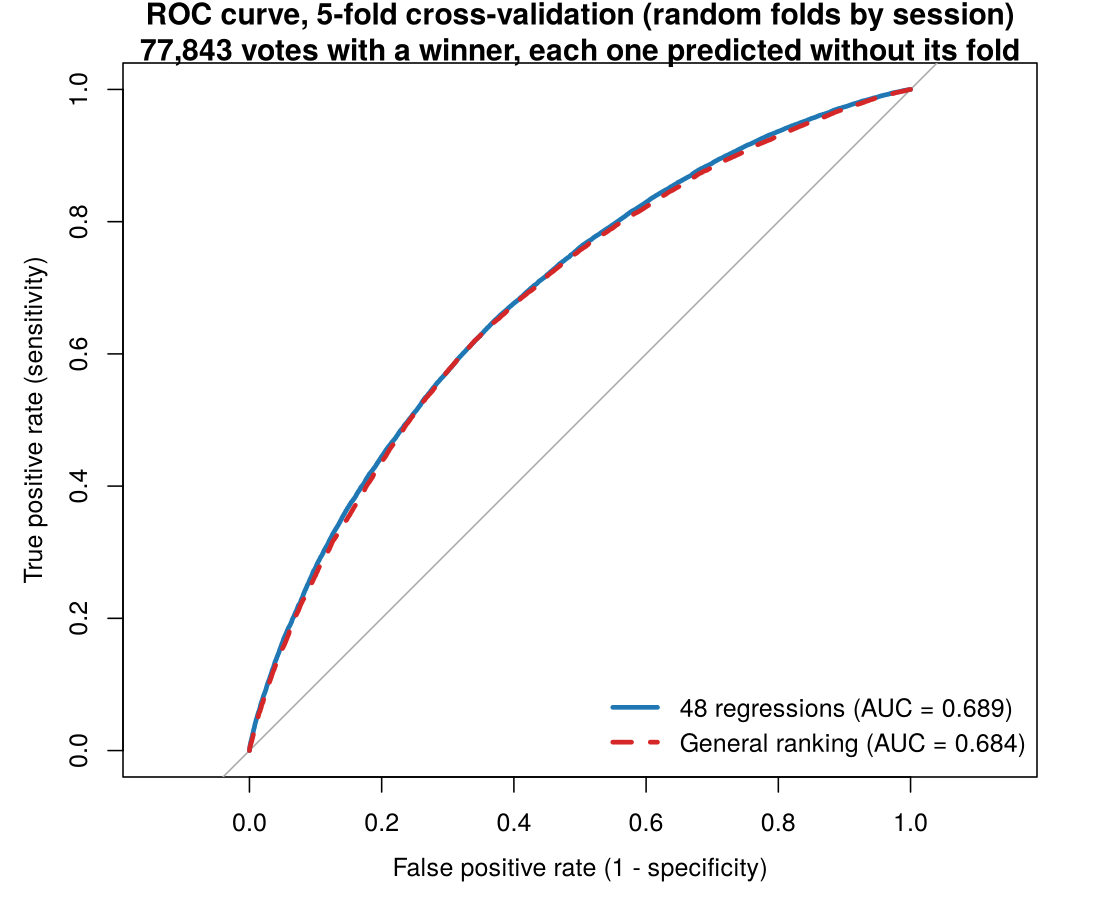

The file beside this chart, header and first rows:
curve, false_positive_rate, true_positive_rate
48_regressions, 1, 1
48_regressions, 0.99, 0.9984
48_regressions, 0.98, 0.9961
48_regressions, 0.97, 0.9941
48_regressions, 0.96, 0.9914
48_regressions, 0.95, 0.9884
48_regressions, 0.94, 0.9858
48_regressions, 0.93, 0.983
48_regressions, 0.92, 0.98
48_regressions, 0.91, 0.9769
48_regressions, 0.9, 0.9735
48_regressions, 0.89, 0.9707
48_regressions, 0.88, 0.9669
48_regressions, 0.87, 0.9629
48_regressions, 0.86, 0.9597
48_regressions, 0.85, 0.956
48_regressions, 0.84, 0.9521
48_regressions, 0.83, 0.9482
48_regressions, 0.82, 0.9447
48_regressions, 0.81, 0.9408
48_regressions, 0.8, 0.9365
48_regressions, 0.79, 0.9324
48_regressions, 0.78, 0.9282
48_regressions, 0.77, 0.9233
48_regressions, 0.76, 0.9186
48_regressions, 0.75, 0.9142
48_regressions, 0.74, 0.9091
48_regressions, 0.73, 0.9039
48_regressions, 0.72, 0.8992
48_regressions, 0.71, 0.8944
48_regressions, 0.7, 0.8884
48_regressions, 0.69, 0.8835
48_regressions, 0.68, 0.8783
48_regressions, 0.67, 0.872
48_regressions, 0.66, 0.8657
48_regressions, 0.65, 0.8602
48_regressions, 0.64, 0.8542
48_regressions, 0.63, 0.8482
48_regressions, 0.62, 0.8424
48_regressions, 0.61, 0.8365
48_regressions, 0.6, 0.8293
48_regressions, 0.59, 0.8229
48_regressions, 0.58, 0.8167
48_regressions, 0.57, 0.8097
48_regressions, 0.56, 0.8026
48_regressions, 0.55, 0.7955
48_regressions, 0.54, 0.7888
48_regressions, 0.53, 0.7819
48_regressions, 0.52, 0.7754
48_regressions, 0.51, 0.7686
48_regressions, 0.5, 0.7612
48_regressions, 0.49, 0.7524
48_regressions, 0.48, 0.7444
48_regressions, 0.47, 0.7369
48_regressions, 0.46, 0.7279
48_regressions, 0.45, 0.7196
48_regressions, 0.44, 0.7113
48_regressions, 0.43, 0.703
48_regressions, 0.42, 0.694
48_regressions, 0.41, 0.685
... 142 more rows
